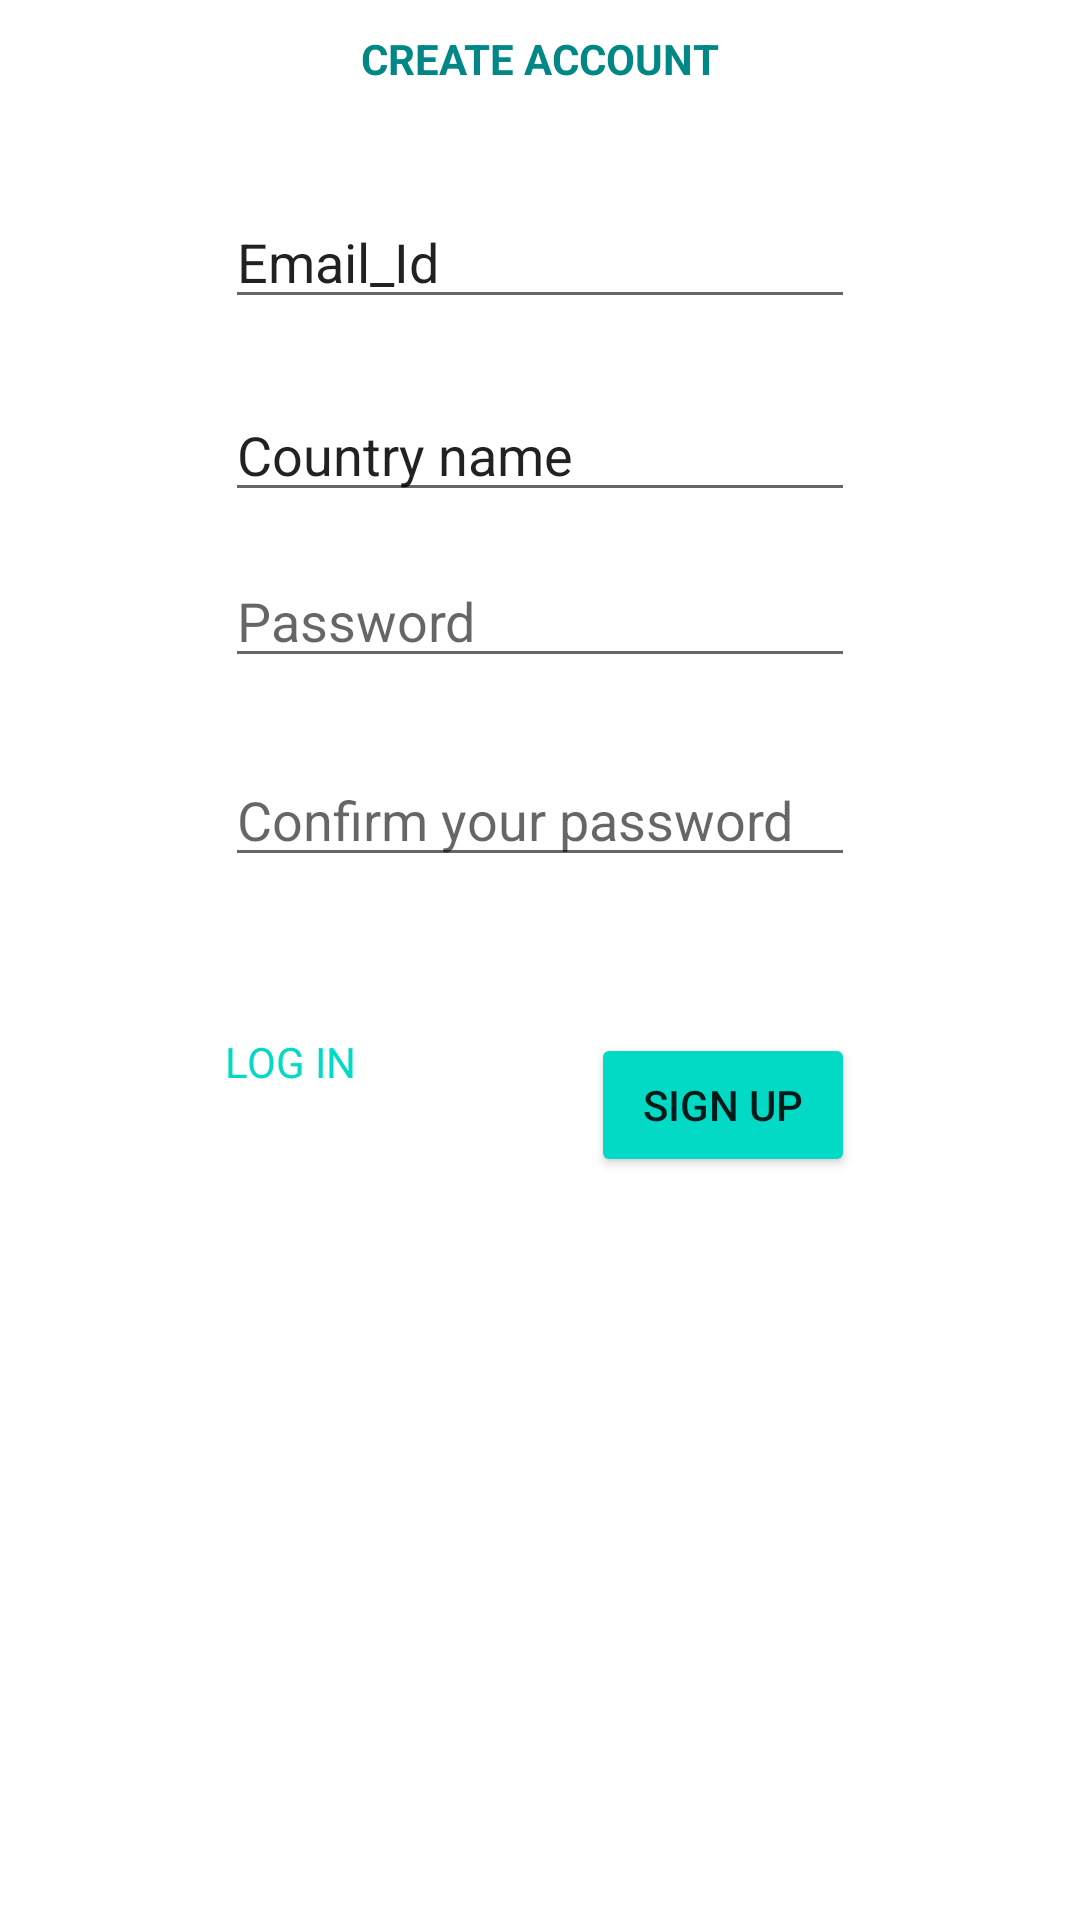

Here is an Android app screen rendered from its layout file. Give the layout XML and the strings, colors and styles it references.
<!-- AndroidManifest.xml: application theme Theme.MyPayment -->
<!-- res/layout/activity_register.xml -->
<?xml version="1.0" encoding="utf-8"?>
<RelativeLayout xmlns:android="http://schemas.android.com/apk/res/android"
    xmlns:app="http://schemas.android.com/apk/res-auto"
    xmlns:tools="http://schemas.android.com/tools"
    android:layout_width="match_parent"
    android:layout_height="match_parent"
    tools:context=".RegisterActivity">

    <TextView
        android:layout_width="wrap_content"
        android:layout_height="wrap_content"
        android:layout_centerHorizontal="true"
        android:padding="10dp"
        android:text="@string/title2"
        android:textStyle="bold"
        android:id="@+id/tSignUP"
        android:textColor="@color/teal_700"/>

    <EditText
        android:id="@+id/usingEmail"
        android:layout_width="wrap_content"
        android:layout_height="wrap_content"
        android:layout_below="@+id/tSignUP"
        android:layout_centerHorizontal="true"
        android:layout_marginTop="26dp"
        android:ems="10"
        android:inputType="textEmailAddress"
        android:text="@string/email" />

    <EditText
        android:id="@+id/username"
        android:layout_width="wrap_content"
        android:layout_height="wrap_content"
        android:ems="10"
        android:inputType="text"
        android:text="@string/country"
        android:layout_below="@+id/usingEmail"
        android:layout_alignLeft="@+id/usingEmail"
        android:layout_alignStart="@+id/usingEmail"
        android:layout_marginTop="23dp"  />

    <EditText
        android:id="@+id/password"
        android:layout_width="wrap_content"
        android:layout_height="wrap_content"
        android:layout_alignLeft="@+id/username"
        android:layout_alignStart="@+id/username"
        android:layout_below="@+id/username"
        android:layout_marginTop="14dp"
        android:ems="10"
        android:inputType="textPassword"
        android:hint="Password" />

    <EditText
        android:id="@+id/confirmPassword"
        android:layout_width="wrap_content"
        android:layout_height="wrap_content"
        android:layout_alignEnd="@+id/password"
        android:layout_alignRight="@+id/password"
        android:layout_below="@+id/password"
        android:layout_marginTop="25dp"
        android:ems="10"
        android:inputType="textPassword"
        android:hint="Confirm your password" />


    <TextView
        android:id="@+id/register"
        android:layout_width="wrap_content"
        android:layout_height="wrap_content"
        android:layout_alignLeft="@+id/confirmPassword"
        android:layout_alignStart="@+id/confirmPassword"
        android:layout_below="@+id/confirmPassword"
        android:layout_marginTop="52dp"
        android:textColor="@color/teal_200"
        android:text="@string/login" />
    <Button
        android:id="@+id/registered"
        android:layout_width="wrap_content"
        android:layout_height="wrap_content"
        android:layout_alignEnd="@+id/confirmPassword"
        android:layout_alignRight="@+id/confirmPassword"
        android:layout_alignTop="@+id/register"
        android:backgroundTint="@color/teal_200"
        android:text="@string/signUP" />

</RelativeLayout>
<!-- resources referenced by this layout -->
<resources>
  <color name="teal_200">#FF03DAC5</color>
  <color name="teal_700">#FF018786</color>
  <string name="country">Country name</string>
  <string name="email">Email_Id</string>
  <string name="login">LOG IN</string>
  <string name="signUP">Sign Up</string>
  <string name="title2">CREATE ACCOUNT</string>
  <style name="Theme.MyPayment" parent="Theme.MaterialComponents.DayNight.DarkActionBar">
          
          <item name="colorPrimary">@color/purple_500</item>
          <item name="colorPrimaryVariant">@color/purple_700</item>
          <item name="colorOnPrimary">@color/white</item>
          
          <item name="colorSecondary">@color/teal_200</item>
          <item name="colorSecondaryVariant">@color/teal_700</item>
          <item name="colorOnSecondary">@color/black</item>
          
          <item name="android:statusBarColor" tools:targetApi="l">?attr/colorPrimaryVariant</item>
          
      </style>
  <color name="purple_500">#FF6200EE</color>
  <color name="purple_700">#FF3700B3</color>
  <color name="white">#FFFFFFFF</color>
  <color name="black">#FF000000</color>
</resources>
